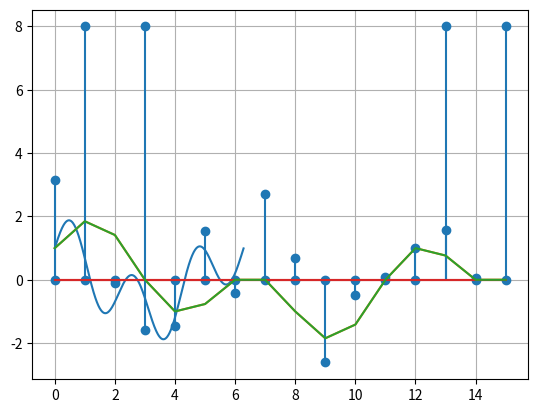

This figure's Python source:
from cmath import *

import matplotlib.pyplot as plt
import numpy as np


def inner_function(x):
    return np.sin(3 * x) + np.cos(x)


def discretize(n):
    return [inner_function(i * 2 * pi / n) for i in range(n)]


def draw_inner_function():
    x = np.arange(0, 2 * pi, 0.01)
    y = inner_function(x)
    plt.plot(x, y)
    plt.grid()
    plt.show()


def draw_samples(samples):
    plt.plot(samples)
    plt.grid()
    plt.show()


def draw_peaks(data):
    plt.stem(data)
    plt.grid()
    plt.show()


def dft(x):
    n = len(x)
    c = [0.0 + 0.0j] * n
    for k in range(n):
        for m in range(n):
            c[k] += x[m] * exp(-2j * pi * k * m / n)
    return c


def idft(x):
    n = len(x)
    c = [0.0 + 0.0j] * n
    for k in range(n):
        for m in range(n):
            c[k] += x[m] * exp(2j * pi * k * m / n)
        c[k] *= 1 / n
    return c


def main():
    draw_inner_function()

    n = 16
    samples = discretize(n)
    draw_samples(samples)

    spectrum = dft(samples)

    magnitudes = [polar(x)[0] for x in spectrum]
    draw_peaks(magnitudes)

    phases = [polar(x)[1] for x in spectrum]
    draw_peaks(phases)

    another_samples = [x.real for x in idft(spectrum)]
    draw_samples(another_samples)


if __name__ == "__main__":
    main()
